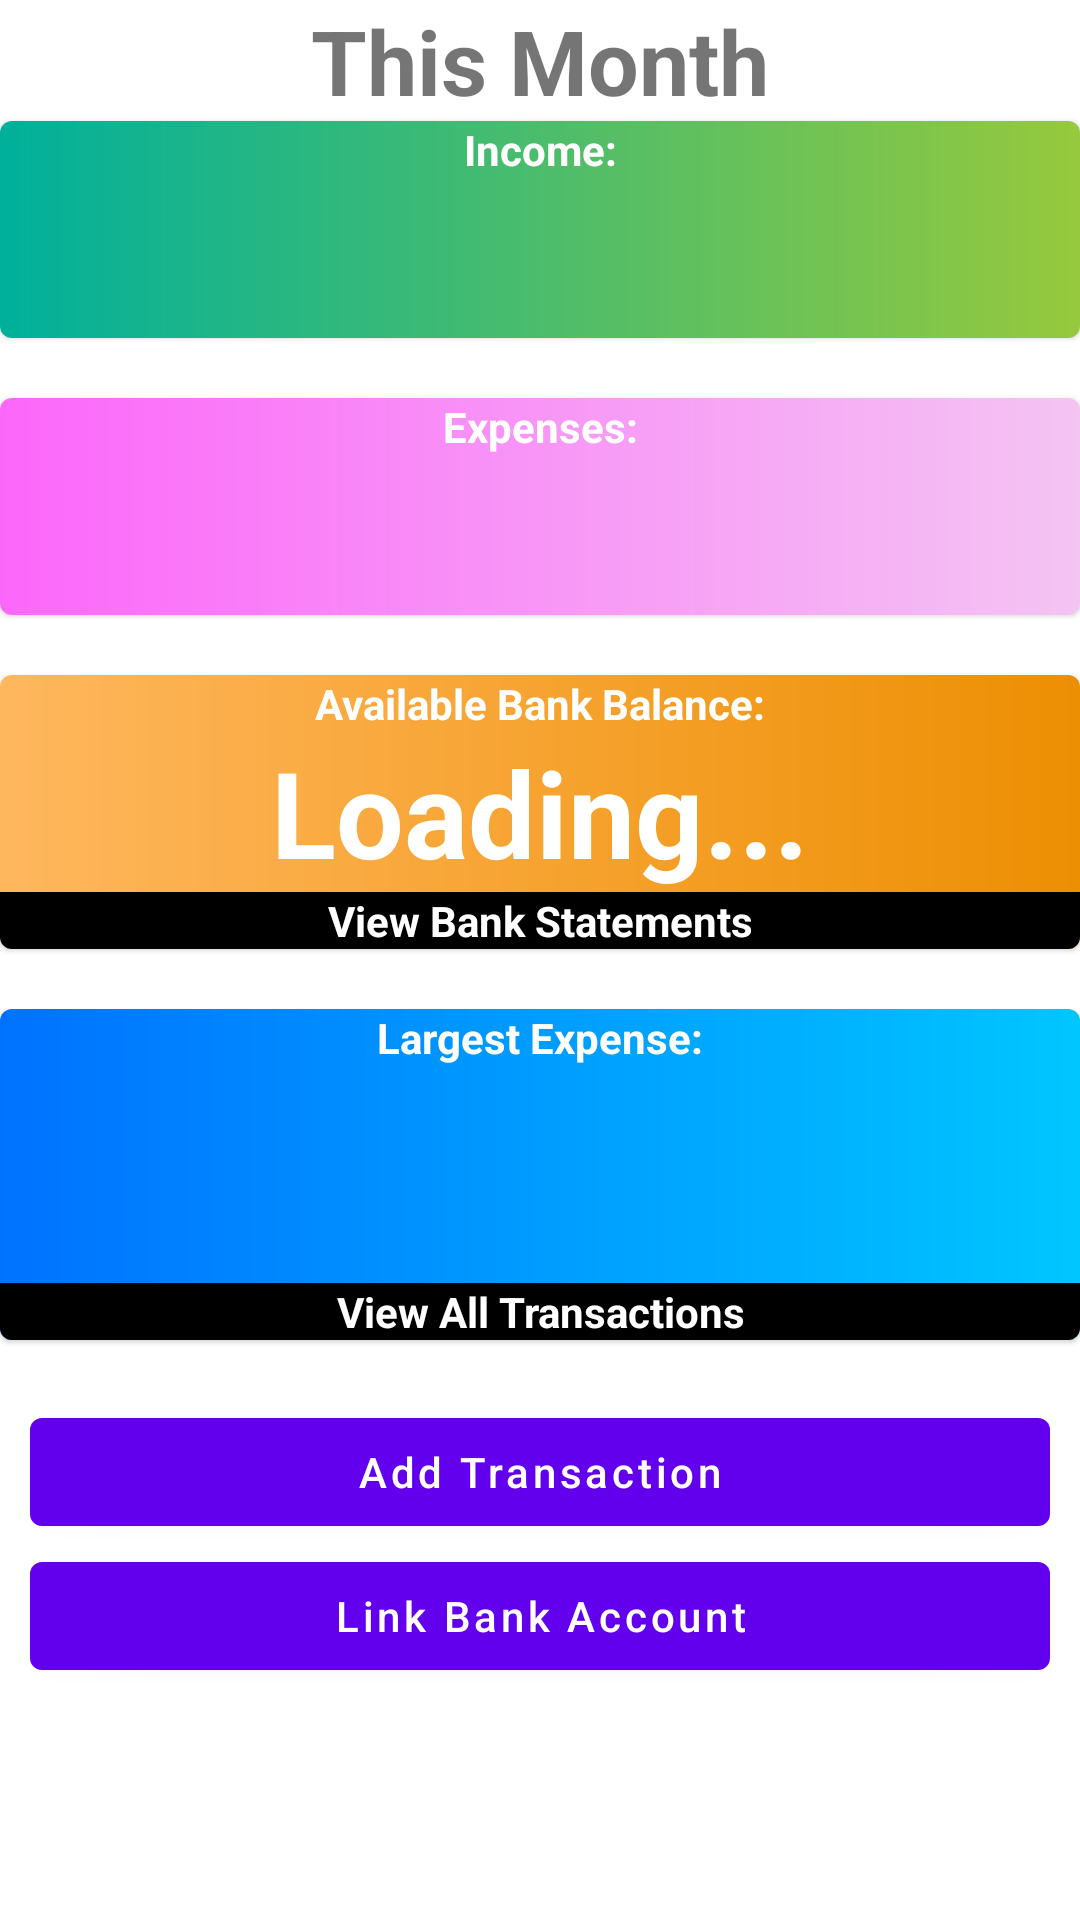

This screen was rendered from an Android layout file. Write that file and the resources it references.
<!-- AndroidManifest.xml: application theme Theme.PersonalFinanceApp -->
<!-- res/layout/fragment_transactions.xml -->
<?xml version="1.0" encoding="utf-8"?>
<androidx.constraintlayout.widget.ConstraintLayout xmlns:android="http://schemas.android.com/apk/res/android"
    xmlns:app="http://schemas.android.com/apk/res-auto"
    xmlns:tools="http://schemas.android.com/tools"
    android:layout_width="match_parent"
    android:layout_height="match_parent"
    tools:context=".transactions.TransactionsFragment">

    <TextView
        android:id="@+id/transaction_fragment_month"
        android:layout_width="wrap_content"
        android:layout_height="wrap_content"
        android:text="@string/this_month"
        android:textSize="30sp"
        android:textStyle="bold"
        app:layout_constraintLeft_toLeftOf="parent"
        app:layout_constraintRight_toRightOf="parent"
        app:layout_constraintTop_toTopOf="parent" />

    <com.google.android.material.card.MaterialCardView
        android:id="@+id/money_in_card"
        android:layout_width="@dimen/transactions_card_width"
        android:layout_height="wrap_content"
        app:layout_constraintLeft_toLeftOf="parent"
        app:layout_constraintRight_toRightOf="parent"
        app:layout_constraintTop_toBottomOf="@id/transaction_fragment_month">

        <androidx.constraintlayout.widget.ConstraintLayout
            android:layout_width="match_parent"
            android:layout_height="match_parent"
            android:background="@drawable/income_gradient">

            <TextView
                android:id="@+id/money_in_header"
                android:layout_width="wrap_content"
                android:layout_height="wrap_content"
                android:text="@string/money_in"
                android:textColor="@color/white"
                android:textStyle="bold"
                app:layout_constraintLeft_toLeftOf="parent"
                app:layout_constraintRight_toRightOf="parent"
                app:layout_constraintTop_toTopOf="parent" />

            <TextView
                android:id="@+id/money_in_amount"
                android:layout_width="wrap_content"
                android:layout_height="wrap_content"
                android:textColor="@color/white"
                android:textSize="@dimen/moneyamt_card_fontsize"
                android:textStyle="bold"
                app:layout_constraintLeft_toLeftOf="parent"
                app:layout_constraintRight_toRightOf="parent"
                app:layout_constraintTop_toBottomOf="@id/money_in_header" />

        </androidx.constraintlayout.widget.ConstraintLayout>
    </com.google.android.material.card.MaterialCardView>

    <com.google.android.material.card.MaterialCardView
        android:id="@+id/money_out_card"
        android:layout_width="@dimen/transactions_card_width"
        android:layout_height="wrap_content"
        android:layout_marginTop="@dimen/margin_top"
        app:layout_constraintLeft_toLeftOf="parent"
        app:layout_constraintRight_toRightOf="parent"
        app:layout_constraintTop_toBottomOf="@id/money_in_card">

        <androidx.constraintlayout.widget.ConstraintLayout
            android:layout_width="match_parent"
            android:layout_height="match_parent"
            android:background="@drawable/expenses_gradient">


            <TextView
                android:id="@+id/money_out_header"
                android:layout_width="wrap_content"
                android:layout_height="wrap_content"
                android:text="@string/money_out"
                android:textColor="@color/white"
                android:textStyle="bold"
                app:layout_constraintLeft_toLeftOf="parent"
                app:layout_constraintRight_toRightOf="parent"
                app:layout_constraintTop_toTopOf="parent" />

            <TextView
                android:id="@+id/money_out_amount"
                android:layout_width="wrap_content"
                android:layout_height="wrap_content"
                android:textColor="@color/white"
                android:textSize="@dimen/moneyamt_card_fontsize"
                android:textStyle="bold"
                app:layout_constraintLeft_toLeftOf="parent"
                app:layout_constraintRight_toRightOf="parent"
                app:layout_constraintTop_toBottomOf="@id/money_out_header" />

        </androidx.constraintlayout.widget.ConstraintLayout>

    </com.google.android.material.card.MaterialCardView>

    <com.google.android.material.card.MaterialCardView
        android:id="@+id/balance_amt_card"
        android:layout_width="@dimen/transactions_card_width"
        android:layout_height="wrap_content"
        android:layout_marginTop="@dimen/margin_top"
        app:layout_constraintLeft_toLeftOf="parent"
        app:layout_constraintRight_toRightOf="parent"
        app:layout_constraintTop_toBottomOf="@id/money_out_card">

        <androidx.constraintlayout.widget.ConstraintLayout
            android:layout_width="match_parent"
            android:layout_height="match_parent"
            android:background="@drawable/bank_gradient">

            <TextView
                android:id="@+id/avail_balance_title"
                android:layout_width="wrap_content"
                android:layout_height="wrap_content"
                android:text="Available Bank Balance:"
                android:textColor="@color/white"
                android:textStyle="bold"
                app:layout_constraintLeft_toLeftOf="parent"
                app:layout_constraintRight_toRightOf="parent"
                app:layout_constraintTop_toTopOf="parent" />

            <TextView
                android:id="@+id/available_balance_amt"
                android:layout_width="wrap_content"
                android:layout_height="wrap_content"
                android:text="Loading..."
                android:textColor="@color/white"
                android:textSize="@dimen/moneyamt_card_fontsize"
                android:textStyle="bold"
                app:layout_constraintLeft_toLeftOf="parent"
                app:layout_constraintRight_toRightOf="parent"
                app:layout_constraintTop_toBottomOf="@id/avail_balance_title" />

            <TextView
                android:id="@+id/bank_statements_btn"
                android:layout_width="match_parent"
                android:layout_height="wrap_content"
                android:background="@color/black"
                android:text="View Bank Statements"
                android:textAlignment="center"
                android:textColor="@color/white"
                android:textStyle="bold"
                app:layout_constraintLeft_toLeftOf="parent"
                app:layout_constraintRight_toRightOf="parent"
                app:layout_constraintTop_toBottomOf="@id/available_balance_amt" />

        </androidx.constraintlayout.widget.ConstraintLayout>
    </com.google.android.material.card.MaterialCardView>

    <com.google.android.material.card.MaterialCardView
        android:id="@+id/largest_transaction_card"
        android:layout_width="@dimen/transactions_card_width"
        android:layout_height="wrap_content"
        android:layout_marginTop="@dimen/margin_top"
        app:layout_constraintLeft_toLeftOf="parent"
        app:layout_constraintRight_toRightOf="parent"
        app:layout_constraintTop_toBottomOf="@id/balance_amt_card">

        <androidx.constraintlayout.widget.ConstraintLayout
            android:layout_width="match_parent"
            android:layout_height="match_parent"
            android:background="@drawable/largestexpense_gradient">

            <TextView
                android:id="@+id/largest_transaction_header"
                android:layout_width="wrap_content"
                android:layout_height="wrap_content"
                android:text="@string/largest_transaction_header"
                android:textColor="@color/white"
                android:textStyle="bold"
                app:layout_constraintLeft_toLeftOf="parent"
                app:layout_constraintRight_toRightOf="parent"
                app:layout_constraintTop_toTopOf="parent" />

            <TextView
                android:id="@+id/largest_transaction_title"
                android:layout_width="wrap_content"
                android:layout_height="wrap_content"
                android:textColor="@color/white"
                android:textStyle="bold"
                app:layout_constraintLeft_toLeftOf="parent"
                app:layout_constraintRight_toRightOf="parent"
                app:layout_constraintTop_toBottomOf="@id/largest_transaction_header" />

            <TextView
                android:id="@+id/largest_transaction_amount"
                android:layout_width="wrap_content"
                android:layout_height="wrap_content"
                android:textColor="@color/white"
                android:textSize="@dimen/moneyamt_card_fontsize"
                android:textStyle="bold"
                app:layout_constraintLeft_toLeftOf="parent"
                app:layout_constraintRight_toRightOf="parent"
                app:layout_constraintTop_toBottomOf="@id/largest_transaction_title" />

            <TextView
                android:id="@+id/view_all_btn"
                android:layout_width="match_parent"
                android:layout_height="wrap_content"
                android:background="@color/black"
                android:text="@string/view_all_btn"
                android:textAlignment="center"
                android:textColor="@color/white"
                android:textStyle="bold"
                app:layout_constraintLeft_toLeftOf="parent"
                app:layout_constraintRight_toRightOf="parent"
                app:layout_constraintTop_toBottomOf="@id/largest_transaction_amount" />

        </androidx.constraintlayout.widget.ConstraintLayout>

    </com.google.android.material.card.MaterialCardView>

    <com.google.android.material.button.MaterialButton
        android:id="@+id/add_transaction_btn"
        android:layout_width="match_parent"
        android:layout_height="wrap_content"
        android:layout_marginTop="@dimen/margin_top"
        android:layout_marginStart="10dp"
        android:layout_marginEnd="10dp"
        android:text="@string/add_transaction"
        android:textAllCaps="false"
        app:layout_constraintLeft_toLeftOf="parent"
        app:layout_constraintRight_toRightOf="parent"
        app:layout_constraintTop_toBottomOf="@id/largest_transaction_card" />

    <com.google.android.material.button.MaterialButton
        android:id="@+id/link_bank_btn"
        android:layout_width="match_parent"
        android:layout_height="wrap_content"
        android:layout_marginStart="10dp"
        android:layout_marginEnd="10dp"
        android:text="@string/link_bank_account"
        android:textAllCaps="false"
        app:layout_constraintLeft_toLeftOf="parent"
        app:layout_constraintRight_toRightOf="parent"
        app:layout_constraintTop_toBottomOf="@id/add_transaction_btn" />



</androidx.constraintlayout.widget.ConstraintLayout>
<!-- resources referenced by this layout -->
<resources>
  <color name="black">#FF000000</color>
  <color name="white">#FFFFFFFF</color>
  <dimen name="margin_top">20dp</dimen>
  <dimen name="moneyamt_card_fontsize">40sp</dimen>
  <dimen name="transactions_card_width">360dp</dimen>
  <!-- drawable bank_gradient (drawable) -->
  <?xml version="1.0" encoding="utf-8"?>
  <shape xmlns:android="http://schemas.android.com/apk/res/android">
      <gradient
          android:type="linear"
          android:angle="0"
          android:startColor="#FFB75E"
          android:endColor="#ED8F03" />
  </shape>
  <!-- drawable expenses_gradient (drawable) -->
  <?xml version="1.0" encoding="utf-8"?>
  <shape xmlns:android="http://schemas.android.com/apk/res/android">
      <gradient
          android:type="linear"
          android:angle="0"
          android:startColor="#fc67fa"
          android:endColor="#f4c4f3" />
  </shape>
  <!-- drawable income_gradient (drawable) -->
  <?xml version="1.0" encoding="utf-8"?>
  <shape xmlns:android="http://schemas.android.com/apk/res/android">
      <gradient
          android:type="linear"
          android:angle="0"
          android:startColor="#00b09b"
          android:endColor="#96c93d" />
  </shape>
  <!-- drawable largestexpense_gradient (drawable) -->
  <?xml version="1.0" encoding="utf-8"?>
  <shape xmlns:android="http://schemas.android.com/apk/res/android">
      <gradient
          android:type="linear"
          android:angle="0"
          android:startColor="#0072ff"
          android:endColor="#00c6ff" />
  
  </shape>
  <string name="add_transaction">Add Transaction</string>
  <string name="largest_transaction_header">Largest Expense:</string>
  <string name="link_bank_account">Link Bank Account</string>
  <string name="money_in">Income:</string>
  <string name="money_out">Expenses:</string>
  <string name="this_month">This Month</string>
  <string name="view_all_btn">View All Transactions</string>
  <style name="Theme.PersonalFinanceApp" parent="Theme.MaterialComponents.DayNight.NoActionBar">
          
          <item name="colorPrimary">@color/purple_500</item>
          <item name="colorPrimaryVariant">@color/purple_700</item>
          <item name="colorOnPrimary">@color/white</item>
          
          <item name="colorSecondary">@color/teal_200</item>
          <item name="colorSecondaryVariant">@color/teal_700</item>
          <item name="colorOnSecondary">@color/black</item>
          
          <item name="android:statusBarColor">?attr/colorPrimaryVariant</item>
          
      </style>
  <color name="purple_500">#FF6200EE</color>
  <color name="purple_700">#FF3700B3</color>
  <color name="teal_200">#FF03DAC5</color>
  <color name="teal_700">#FF018786</color>
</resources>
